Dataset: bp (GitHub, aldinabu/bp). Classes: discoloration, micro defect, structural irreparable defect, structural repairable defect, textural defect, undamaged.

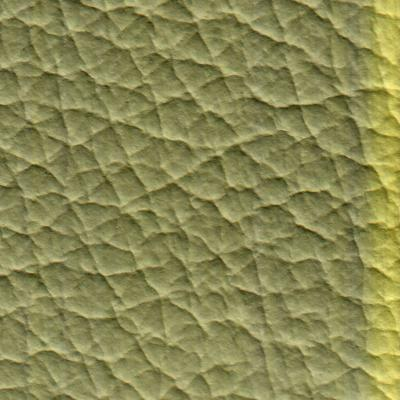
Label: discoloration

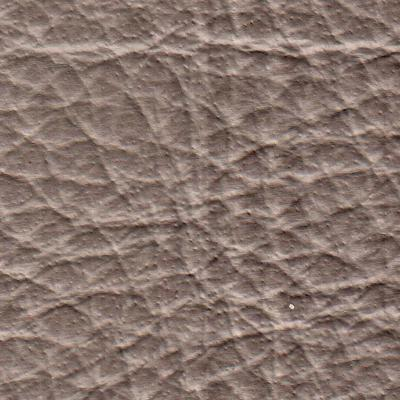
Label: structural irreparable defect

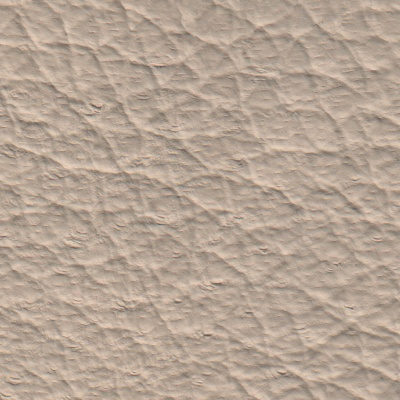
Label: textural defect

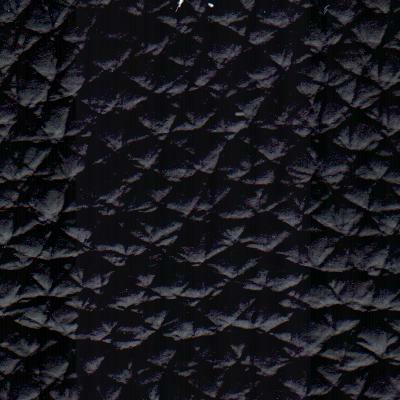
Label: structural repairable defect

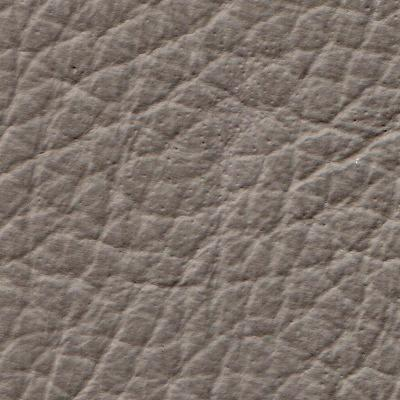
Label: micro defect

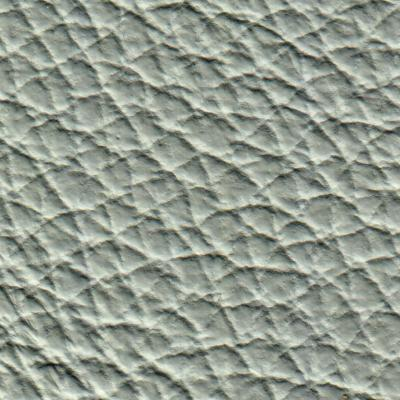
Label: undamaged
